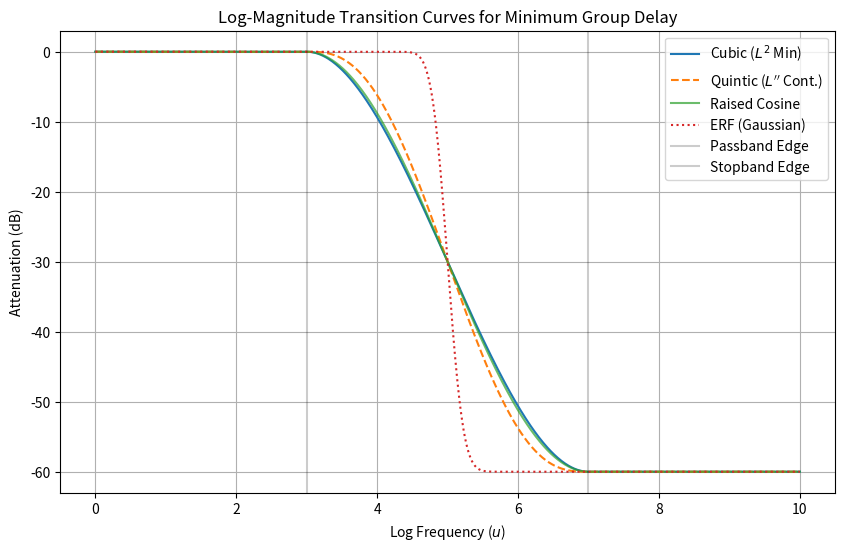

Write the Python code that produced this figure.
import numpy as np
from scipy.special import erf
import matplotlib.pyplot as plt

def normalize(u, u1, u2):
    """Normalize log-frequency to the [0, 1] range for interpolation."""
    return np.clip((u - u1) / (u2 - u1), 0, 1)

# 1. Cubic Transition (Minimum Energy/Curvature)
# Solves A''' = constant, A(0)=1, A(1)=0, A'(0)=0, A'(1)=0
def cubic_transition(u, u1, u2, G=1):
    t = normalize(u, u1, u2)
    # Standard smoothstep: 3t^2 - 2t^3 (normalized 0 to 1)
    # To transition from 0 down to -G:
    return -G * (3*t**2 - 2*t**3)

# 2. Quintic Transition (L'' Continuous)
# Solves A''=0 at boundaries, A(0)=1, A(1)=0, A'(0)=0, A'(1)=0, A''(0)=0, A''(1)=0
def quintic_transition(u, u1, u2, G=1):
    t = normalize(u, u1, u2)
    # Higher-order smoothstep: 10t^3 - 15t^4 + 6t^5
    return -G * (10*t**3 - 15*t**4 + 6*t**5)

# 3. Raised Cosine Transition
# Uses a half-period of a cosine to transition the slope smoothly.
def raised_cosine_transition(u, u1, u2, G=1):
    t = normalize(u, u1, u2)
    # Transitions from 0 to -G using 0.5 * (1 - cos(pi * t))
    return -G * 0.5 * (1 - np.cos(np.pi * t))

# 4. ERF (Error Function) Transition
# Provides C-infinity continuity; sigma controls transition "sharpness".
def erf_transition(u, u1, u2, G=1, sigma=0.25):
    # Center the ERF in the middle of the transition band
    u_mid = (u1 + u2) / 2
    # Adjust scale so ERF covers the transition range roughly at +/- 2*sigma
    scale = (u2 - u1) / 4 
    z = (u - u_mid) / (sigma * scale)
    # erf(z) goes from -1 to 1; we shift and scale to 0 to -G
    return -G * 0.5 * (1 + erf(z))

# --- Visualization ---
u = np.linspace(0, 10, 1000)
u1, u2 = 3, 7  # Transition band edges
G = 60         # Stopband attenuation in dB

plt.figure(figsize=(10, 6))
plt.plot(u, cubic_transition(u, u1, u2, G), label='Cubic ($L^2$ Min)')
plt.plot(u, quintic_transition(u, u1, u2, G), label='Quintic ($L\'\'$ Cont.)', linestyle='--')
plt.plot(u, raised_cosine_transition(u, u1, u2, G), label='Raised Cosine', alpha=0.7)
plt.plot(u, erf_transition(u, u1, u2, G), label='ERF (Gaussian)', linestyle=':')

plt.axvline(u1, color='k', alpha=0.2, label='Passband Edge')
plt.axvline(u2, color='k', alpha=0.2, label='Stopband Edge')
plt.title("Log-Magnitude Transition Curves for Minimum Group Delay")
plt.ylabel("Attenuation (dB)")
plt.xlabel("Log Frequency ($u$)")
plt.legend()
plt.grid(True)
plt.show()
